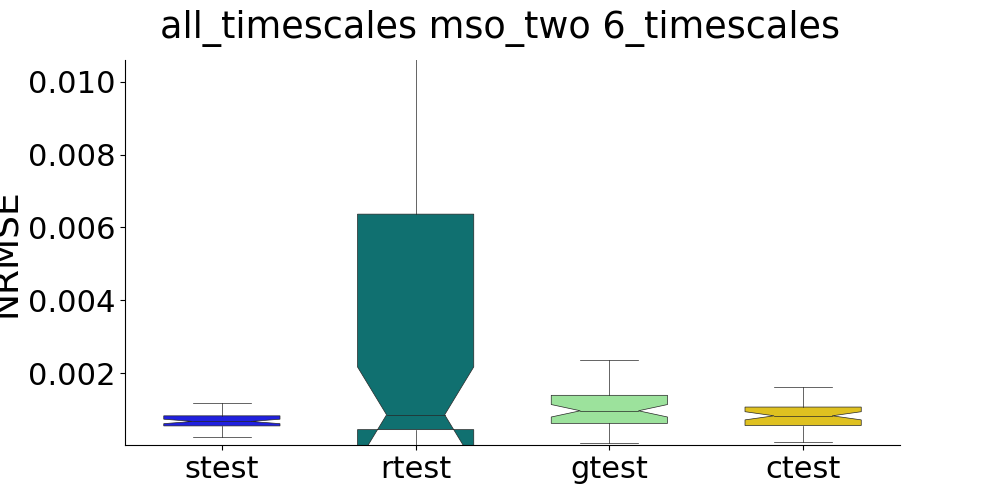

Source data for this figure (header and first rows):
, strain, stest, rtrain, rtest, gtrain, gtest, ctrain, ctest
0, , 0.0005853, , 0.002957, , 0.001026, , 0.00101
1, , 0.001019, , 0.001826, , 0.001331, , 0.001322
2, , 0.000856, , 3.319066699489303e-05, , 0.0008927, , 0.0008986
3, , 0.0008928, , 0.0008143, , 0.0004988, , 0.0005272
4, , 0.000774, , 0.0004962, , 0.0005545, , 0.0005639
5, , 0.0003187, , 0.0008898, , 0.00378, , 0.001386
6, , 0.0005932, , 0.0001502, , 0.0006219, , 0.0006271
7, , 0.0006901, , 0.002842, , 0.0003895, , 0.0004132
8, , 0.0004704, , 0.0007053, , 0.0008775, , 0.0008839
9, , 0.000596, , 0.000698, , 0.001574, , 0.0004961
10, , 0.000593, , 3.168434237405654e-05, , 0.001284, , 0.001277
11, , 0.0002941, , 0.0001783, , 0.0009826, , 0.0009904
12, , 0.0009328, , 0.0008527, , 0.00141, , 0.001391
13, , 0.001381, , 0.01331, , 0.001717, , 0.001613
14, , 0.0009796, , 0.001366, , 0.0006002, , 0.000637
15, , 0.0009296, , 0.00189, , 0.0008747, , 0.0008553
16, , 0.0005515, , 0.001606, , 0.0009822, , 0.0009602
17, , 0.000577, , 0.0008692, , 0.001696, , 0.0005072
18, , 0.001191, , 0.0005884, , 0.00282, , 0.001117
19, , 0.000531, , 0.000901, , 0.0003611, , 0.0003959
20, , 0.0007308, , 0.01422, , 0.000633, , 0.0006602
21, , 0.0007651, , 0.02186, , 0.0007415, , 0.0007355
22, , 0.0005802, , 0.0005997, , 0.0009593, , 0.0009553
23, , 0.0008975, , 0.03091, , 0.0007536, , 0.0007743
24, , 0.0007079, , 0.0002131, , 0.001054, , 0.001055
25, , 0.0005861, , 0.0001063, , 0.0006865, , 0.0007112
26, , 0.0006189, , 0.002441, , 0.0003798, , 0.0004145
27, , 0.0008419, , 0.02464, , 0.002699, , 0.0006033
28, , 0.0004006, , 0.01126, , 0.00147, , 0.0008111
29, , 0.0002531, , 9.553970000090913e-05, , 0.002359, , 0.0005549
30, , 0.0006782, , 0.0006563, , 0.0007475, , 0.0007461
31, , 0.000721, , 0.0003363, , 0.001775, , 0.0008031
32, , 0.0005724, , 0.0001977, , 0.001094, , 0.001079
33, , 0.0005677, , 0.01374, , 0.001043, , 0.0009832
34, , 0.0008017, , 0.001128, , 0.001069, , 0.001055
35, , 0.0005197, , 0.00117, , 0.001572, , 0.00151
36, , 0.001167, , 0.03547, , 0.0008097, , 0.0008222
37, , 0.0006785, , 0.0004382, , 0.000273, , 0.0002988
38, , 0.0003296, , 0.0001701, , 0.00135, , 0.001344
39, , 0.0007782, , 0.0005424, , 0.001626, , 0.001558
40, , 0.0004423, , 0.0008259, , 0.001125, , 0.001108
41, , 0.000763, , 0.01862, , 0.0003916, , 0.0004241
42, , 0.0003764, , 0.01753, , 0.0005437, , 0.0005746
43, , 0.000679, , 0.0007141, , 0.000448, , 0.0004904
44, , 0.000898, , 7.216915527485701e-05, , 9.629100287657116e-05, , 0.0001095
45, , 0.001511, , 0.000702, , 0.0008854, , 0.0008777
46, , 0.0007361, , 0.0003703, , 0.0004575, , 0.0004933
47, , 0.0003361, , 0.01476, , 0.002027, , 0.001352
48, , 0.0005155, , 0.0135, , 0.0008869, , 0.0008435
49, , 0.000664, , 0.007502, , 0.001085, , 0.001079
